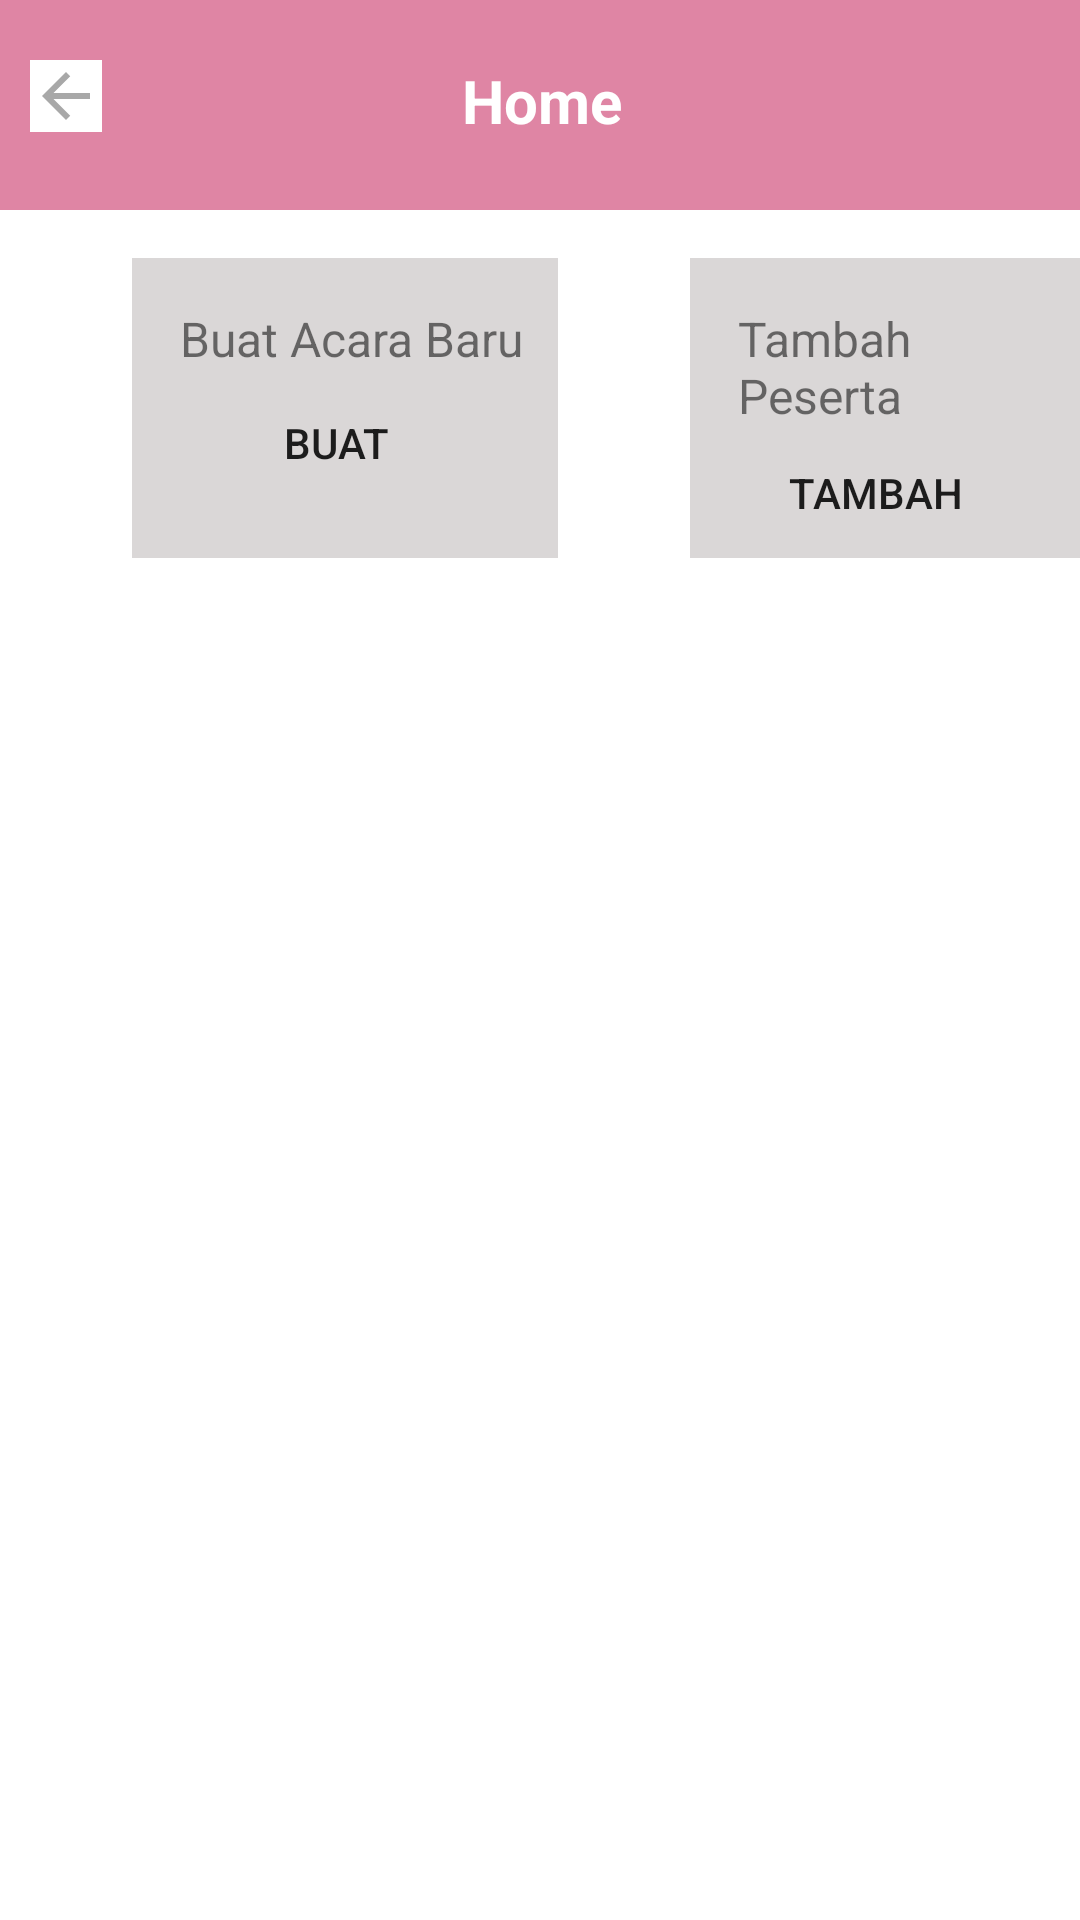

Reconstruct the res/layout file that produces this screen, plus the resources it refers to.
<!-- AndroidManifest.xml: application theme Theme.BinarChallengeCp4 -->
<!-- res/layout/fragment_home.xml -->
<?xml version="1.0" encoding="utf-8"?>
<LinearLayout xmlns:android="http://schemas.android.com/apk/res/android"
    xmlns:tools="http://schemas.android.com/tools"
    android:layout_width="match_parent"
    android:layout_height="match_parent"
    xmlns:app="http://schemas.android.com/apk/res-auto"
    android:orientation="vertical"
    tools:context=".FragmentHome">

    <LinearLayout
        android:layout_width="match_parent"
        android:layout_height="70dp"
        android:padding="10dp"
        android:orientation="horizontal"
        android:background="@color/pink">

        <ImageView
            android:id="@+id/back"
            android:background="@color/white"
            android:layout_width="wrap_content"
            android:layout_height="wrap_content"
            android:src="@drawable/ic_baseline_arrow_back_24"
            android:layout_marginTop="10dp"/>
        <TextView
            android:layout_marginStart="120dp"
            android:layout_marginTop="10dp"
            android:textStyle="bold"
            android:layout_width="wrap_content"
            android:layout_height="wrap_content"
            android:text="@string/home"
            android:textColor="@color/white"
            android:textSize="20dp"/>
    </LinearLayout>
    <LinearLayout
        android:layout_width="match_parent"
        android:layout_height="wrap_content">
        <LinearLayout
            android:layout_marginTop="16dp"
            android:layout_marginLeft="44dp"
            android:layout_width="wrap_content"
            android:layout_height="100dp"
            android:orientation="vertical"
            android:background="@color/grey">

            <TextView
                android:layout_marginTop="16dp"
                android:layout_marginLeft="16dp"
                android:layout_width="wrap_content"
                android:layout_height="wrap_content"
                android:text="@string/acara"
                android:textSize="16dp"/>
            <Button
                android:id="@+id/buat"
                android:layout_marginLeft="24dp"
                android:layout_gravity="right"
                android:layout_marginRight="30dp"
                android:layout_width="wrap_content"
                android:layout_height="wrap_content"
                android:text="@string/buat"
                android:background="@null"
                android:backgroundTint="@color/pink"/>

        </LinearLayout>
        <LinearLayout
            android:layout_marginTop="16dp"
            android:layout_marginLeft="44dp"
            android:layout_width="wrap_content"
            android:layout_height="100dp"
            android:orientation="vertical"
            android:background="@color/grey">

            <TextView
                android:layout_marginTop="16dp"
                android:layout_marginLeft="16dp"
                android:layout_width="wrap_content"
                android:layout_height="wrap_content"
                android:text="Tambah Peserta"
                android:textSize="16dp"/>
            <Button
                android:id="@+id/tambah"
                android:layout_marginLeft="24dp"
                android:layout_gravity="right"
                android:layout_marginRight="30dp"
                android:layout_width="wrap_content"
                android:layout_height="wrap_content"
                android:text="Tambah"
                android:background="@null"
                android:backgroundTint="@color/pink"/>

        </LinearLayout>

    </LinearLayout>
    <androidx.recyclerview.widget.RecyclerView
        android:layout_width="match_parent"
        android:layout_height="match_parent"
        android:id="@+id/reycycleview"
        tools:listitem="@layout/layout_agenda"
        app:layoutManager="androidx.recyclerview.widget.LinearLayoutManager"
        android:orientation="vertical"
        android:isScrollContainer="true"/>
</LinearLayout>
<!-- res/layout/layout_agenda.xml (included above) -->
<?xml version="1.0" encoding="utf-8"?>
<LinearLayout xmlns:android="http://schemas.android.com/apk/res/android"
    android:layout_marginTop="10dp"
    android:layout_marginLeft="8dp"
    android:layout_marginRight="8dp"
    android:layout_width="match_parent"
    android:orientation="horizontal"
    android:layout_height="100dp"
    android:background="@color/grey">
    <LinearLayout
        android:layout_width="wrap_content"
        android:layout_height="wrap_content"
        android:orientation="vertical"
        android:layout_weight="1">
    <TextView
        android:id="@+id/judul"
        android:layout_marginTop="24dp"
        android:layout_marginLeft="16dp"
        android:layout_width="wrap_content"
        android:layout_height="wrap_content"
        android:text="Judul Acara"
        android:textSize="20dp"/>
    <TextView
        android:id="@+id/tanggal"
        android:layout_marginTop="4dp"
        android:layout_marginLeft="16dp"
        android:layout_width="wrap_content"
        android:layout_height="wrap_content"
        android:text="Tanggal"
        android:textSize="20dp"/>
    </LinearLayout>

    <Button
        android:id="@+id/delet"
        android:layout_weight="1"
        android:layout_marginLeft="36dp"
        android:layout_gravity="center"
        android:layout_width="wrap_content"
        android:layout_height="wrap_content"
        android:text="@string/hapus"
        android:background="@null"
        android:backgroundTint="@color/crimson"/>

    <Button
        android:id="@+id/edit"
        android:layout_weight="1"
        android:layout_width="wrap_content"
        android:layout_height="wrap_content"
        android:layout_gravity="center"
        android:background="@null"
        android:backgroundTint="@color/teal_200"
        android:text="@string/edit" />

</LinearLayout>
<!-- resources referenced by this layout -->
<resources>
  <color name="crimson">#DC143C</color>
  <color name="grey">#DAD7D7</color>
  <color name="pink">#DF85A4</color>
  <color name="teal_200">#FF03DAC5</color>
  <color name="white">#FFFFFFFF</color>
  <!-- drawable ic_baseline_arrow_back_24 (drawable) -->
  <vector android:height="24dp" android:tint="#A8A8A8"
      android:viewportHeight="24" android:viewportWidth="24"
      android:width="24dp" xmlns:android="http://schemas.android.com/apk/res/android">
      <path android:fillColor="@android:color/white" android:pathData="M20,11H7.83l5.59,-5.59L12,4l-8,8 8,8 1.41,-1.41L7.83,13H20v-2z"/>
  </vector>
  <string name="acara">Buat Acara Baru</string>
  <string name="buat">Buat</string>
  <string name="edit">Edit</string>
  <string name="hapus">Hapus</string>
  <string name="home">Home</string>
  <style name="Theme.BinarChallengeCp4" parent="Theme.MaterialComponents.Light.NoActionBar">
          
          <item name="colorPrimary">@color/purple_500</item>
          <item name="colorPrimaryVariant">@color/purple_700</item>
          <item name="colorOnPrimary">@color/white</item>
          
          <item name="colorSecondary">@color/teal_200</item>
          <item name="colorSecondaryVariant">@color/teal_700</item>
          <item name="colorOnSecondary">@color/black</item>
          
          <item name="android:statusBarColor" tools:targetApi="l">?attr/colorPrimaryVariant</item>
          
      </style>
  <color name="purple_500">#FF6200EE</color>
  <color name="purple_700">#FF3700B3</color>
  <color name="teal_700">#FF018786</color>
  <color name="black">#FF000000</color>
</resources>
